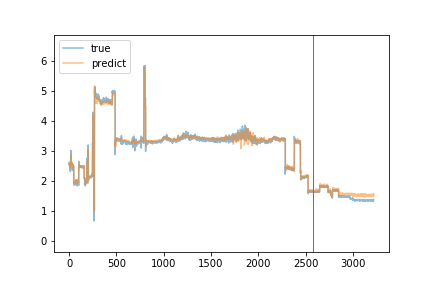

Source data for this figure (header and first rows):
true, predict
2.57, 2.549
2.63, 2.576
2.55, 2.518
2.54, 2.56
2.55, 2.499
2.58, 2.557
2.55, 2.554
2.56, 2.547
2.57, 2.539
2.6, 2.541
2.56, 2.573
2.32, 2.541
2.56, 2.435
2.55, 2.515
2.55, 2.531
2.54, 2.537
2.61, 2.526
2.61, 2.692
2.55, 2.638
3.02, 2.591
2.66, 2.883
2.75, 2.795
2.55, 2.7
2.56, 2.613
2.61, 2.581
2.58, 2.507
2.55, 2.624
2.5, 2.59
2.51, 2.529
2.51, 2.497
2.52, 2.484
2.52, 2.486
2.54, 2.492
2.35, 2.515
2.5, 2.395
2.56, 2.47
2.5, 2.567
2.54, 2.511
2.49, 2.513
2.5, 2.49
2.49, 2.496
2.49, 2.479
2.5, 2.514
2.49, 2.49
2.49, 2.482
2.49, 2.468
2.5, 2.487
2.5, 2.487
1.91, 2.466
1.9, 2.428
1.92, 1.992
1.94, 1.94
1.94, 1.873
1.94, 1.936
1.95, 1.84
1.93, 1.917
1.93, 1.956
1.93, 1.968
1.92, 1.967
1.92, 1.947
... 3,160 more rows
